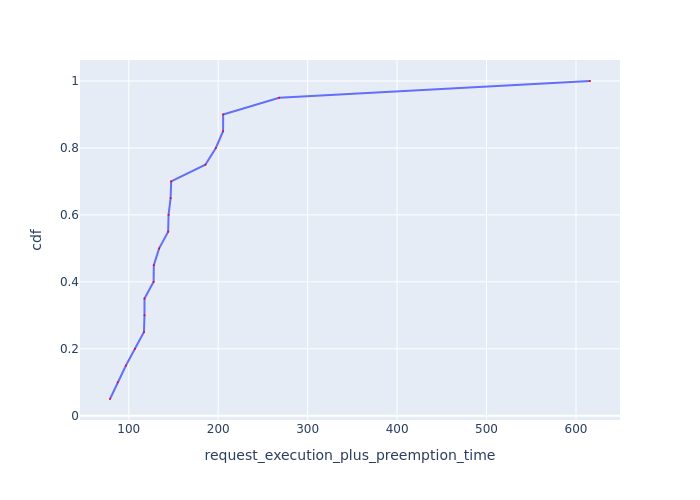

The file beside this chart, header and first rows:
Request Id, request_execution_plus_preemption_time, cdf
0_17, 79.04, 0.05
0_16, 87.66, 0.1
0_13, 96.84, 0.15
0_2, 106.9, 0.2
0_5, 117, 0.25
0_4, 117.6, 0.3
0_18, 117.6, 0.35
0_3, 127.8, 0.4
0_6, 128, 0.45
0_1, 134, 0.5
0_8, 144, 0.55
0_0, 144.5, 0.6
0_9, 146.8, 0.65
0_12, 147.4, 0.7
0_14, 185.7, 0.75
0_19, 197.3, 0.8
0_10, 205.5, 0.85
0_11, 205.6, 0.9
0_15, 268.2, 0.95
0_7, 615.7, 1.0
